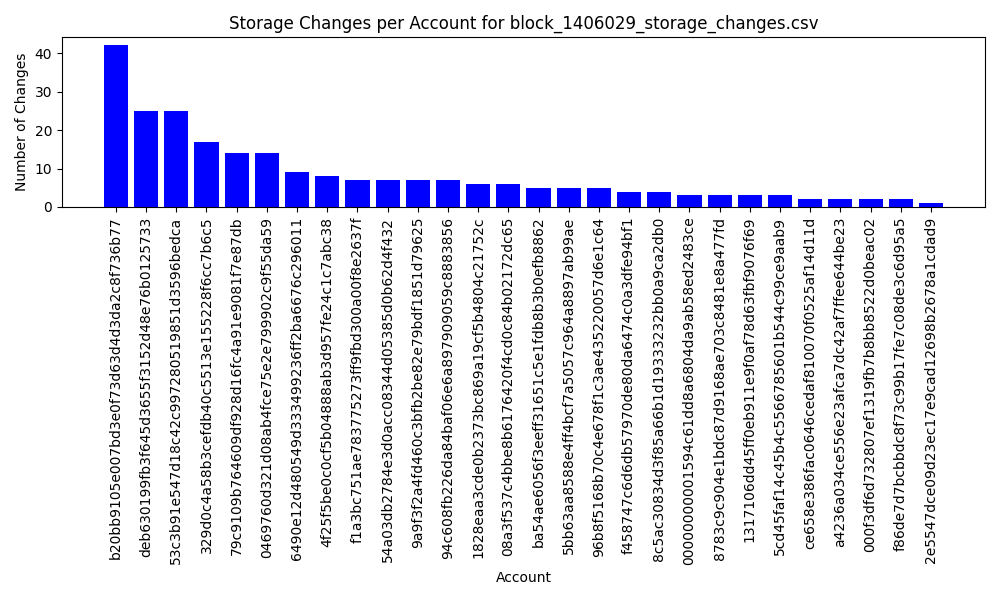

The table this chart was drawn from, first rows:
account, changes
5cd45faf14c45b4c5566785601b544c99ce9aab9, 3
6490e12d480549d333499236ff2ba6676c296011, 9
8c5ac30834d3f85a66b1d19333232bb0a9ca2db0, 4
f1a3bc751ae783775273ff9fbd300a00f8e2637f, 7
44e381fcf15814632d28b3a4bd7f46c4937668bc, 0
bbcfd67c6233ecbf3e9779cf1cfb777be739abac, 0
de59a71027b7605deb314a39a8455f1d69b7a9a3, 0
1828eaa3cde0b2373bc869a19cf5b4804c21752c, 6
53c3b91e547d18c42c997280519851d3596bedca, 25
dd21bad211ede8ff08119213f3bb72cb34950916, 0
5320a72b8eecda26be1ee9e0245d39d53979d1a0, 0
f458747c6d6db57970de80da6474c0a3dfe94bf1, 4
0a27fd2766b0962bc51fcb520339322fe5add230, 0
bf168ee509479a95c1d9704d796c26e1cbeedbec, 0
64c39a77c5c2bc7c30de916539e186f9a273c9d9, 0
b0393acbba6e63faece29cfc34850aa85f35aa9f, 0
0063bc49c1089b637a29b18e6037d9396caa511b, 0
329d0c4a58b3cefdb40c5513e155228f6cc7b6c5, 17
76f1d0f84a1ac34f4e8b466963eaa43525eba234, 0
190337682f895bca90f7240ee79a361cd93a4199, 0
7b399987d24fc5951f3e94a4cb16e87414bf2229, 0
c2d7e25392881810bedcf7d907de39e315c90345, 0
06415bda9cebfbb54d81278e6b4c8a160c33bc55, 0
ebadce75aaecdd204858ad23bf4b058dc91ea3f5, 0
4f25f5be0c0cf5b04888ab3d957fe24c1c7abc38, 8
09d203be07c5c5d018c1ae69a032f0846f782193, 0
e1e210594771824dad216568b91c9cb4ceed361c, 0
54a03db2784e3d0acc08344d05385d0b62d4f432, 7
3835daadd7fb5a72f75d8e4d4e4610e819c243cd, 0
08a3f537c4bbe8b6176420f4cd0c84b02172dc65, 6
6b61e9eef539c92c68c9f8fc7057e871933787ff, 0
96b8f5168b70c4e678f1c3ae435220057d6e1c64, 5
94c608fb226da84baf06e6a897909059c8883856, 7
8b28f96ddc51fc80931fbc38a2d6ec44d90b9e1a, 0
6cc9397c3b38739dacbfaa68ead5f5d77ba5f455, 0
ce658e386fac0646cedaf810070f0525af14d11d, 2
d9e10f48326a0845196a9ff759d1dd0fcd4278b8, 0
f9eb768a080e8c4525266352809b05ac79ccc7c0, 0
a9266a941a6077db1ef6f7f223743fe67812621b, 0
deb630199fb3f645d3655f3152d48e76b0125733, 25
ae6b9fec09dbb09ebbbc1bb17d43d570e355f6e7, 0
f41724a80320f793dee3d0b4035f01524f77f208, 0
ba54ae6056f3eeff31651c5e1fdb8b3b0efb8862, 5
dfe40581e9dc25487595eec722f7b32331439df3, 0
0469760d321d08ab4fce75e2e799902c9f55da59, 14
2b5d3f82c89e620520aa5788d0d9da7069fae474, 0
a4236a034ce556e23afca7dc42af7ffee644be23, 2
9a9f3f2a4fd460c3bfb2be82e79bdf1851d79625, 7
9baa3244565d51d9c7897c0eb6679ed4890e536e, 0
aa29c4206c85733151c55160cd763820122801a5, 0
92a1c58fd08cbcfba438e2b432e8842427227d75, 0
000f3df6d732807ef1319fb7b8bb8522d0beac02, 2
0f673b59cac7ab48b746a1c1603f66db2bb0488b, 0
e17eb11184ece75ed10adc16b0803987678e9d4d, 0
5b6ab1a7d9d6b3c14e49088233fd77028d6b1617, 0
6850d300a6cf01e02fcde42bd53d49d9d6db8cff, 0
00000000001594c61dd8a6804da9ab58ed2483ce, 3
3d774c153d11e3f10c897155076b4d409f407bb6, 0
eb08248da4b02251a58b1cd690d2b9d27fb4e529, 0
3c5e0e2a748d6577231bba856d50bc122a405fd7, 0
... 15 more rows
